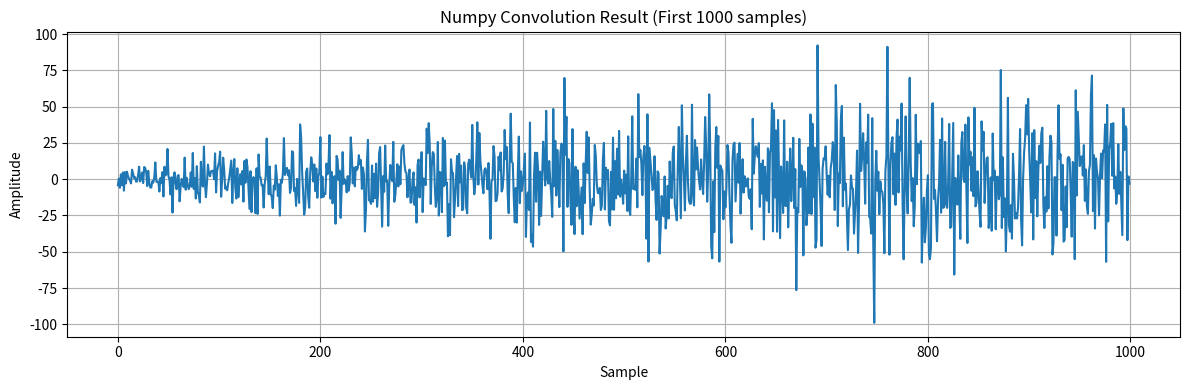
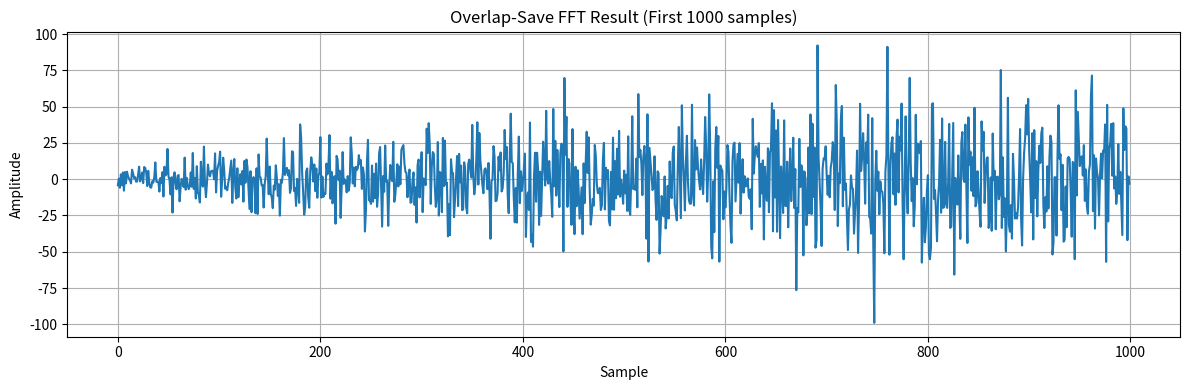
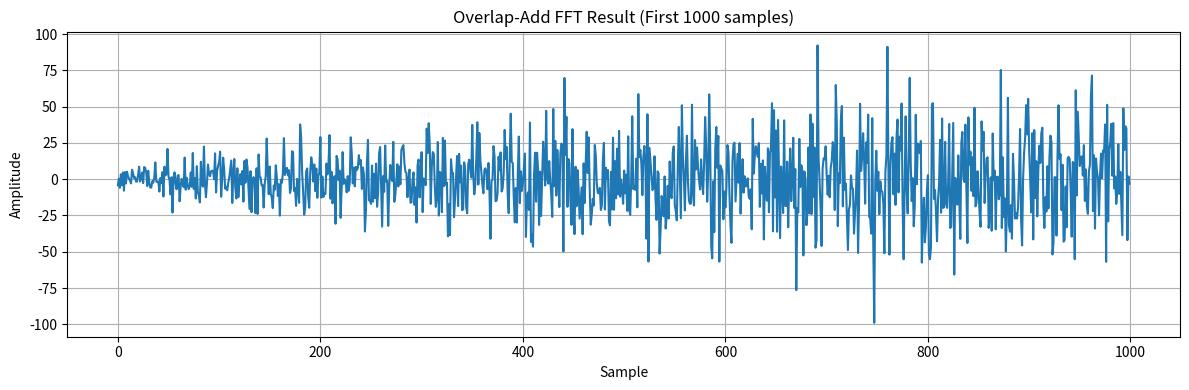

These charts were generated, in order, by the following Python code:
import numpy as np
import scipy.signal as signal
import time
import matplotlib.pyplot as plt


# --------------------------
# Overlap-Save implementation
# --------------------------
def overlap_save(x, h, block_size):
    N = len(x)
    M = len(h)
    L = block_size - M + 1
    h_fft = np.fft.fft(h, block_size)
    y = []

    # Pad signal at the beginning
    x_padded = np.concatenate([np.zeros(M-1), x])

    for i in range(0, len(x), L):
        x_block = x_padded[i:i + block_size]
        if len(x_block) < block_size:
            x_block = np.concatenate([x_block, np.zeros(block_size - len(x_block))])
        X = np.fft.fft(x_block)
        Y = np.fft.ifft(X * h_fft).real
        y.extend(Y[M-1:])

    return np.array(y[:N + M - 1])


# --------------------------
# Overlap-Add implementation
# --------------------------
def overlap_add(x, h, block_size):
    N = len(x)
    M = len(h)
    L = block_size - M + 1
    h_fft = np.fft.fft(h, block_size)
    y = np.zeros(N + M - 1)

    for i in range(0, N, L):
        x_block = x[i:i + L]
        x_block_padded = np.concatenate([x_block, np.zeros(block_size - len(x_block))])
        X = np.fft.fft(x_block_padded)
        Y = np.fft.ifft(X * h_fft).real
        y[i:i + block_size] += Y[:min(block_size, len(y) - i)]

    return y

# --------------------------
# Signal generation
# --------------------------
N = int(1e6)  # Length of the signal
L = 2000      # Length of the impulse response
x = np.random.randn(N)
h = np.random.randn(L)

# --------------------------
# Reference convolution (numpy)
# --------------------------
start = time.time()
y_ref = np.convolve(x, h, mode='full')
time_conv = time.time() - start

# --------------------------
# Overlap-Save method
# --------------------------
block_size = 8192  # Must be >= len(h)
start = time.time()
y_os = overlap_save(x, h, block_size)
time_overlap = time.time() - start
error_os = np.sum((y_ref - y_os) ** 2)

# --------------------------
# Overlap-Add method
# --------------------------
start = time.time()
y_oa = overlap_add(x, h, block_size)
time_oa = time.time() - start
error_oa = np.sum((y_ref - y_oa) ** 2)

# --------------------------
# Print results
# --------------------------
print("Numpy Convolution Time       : {:.6f}s".format(time_conv))
print("Overlap-Save FFT Time        : {:.6f}s | Error: {:.6e}".format(time_overlap, error_os))
print("Overlap-Add FFT Time         : {:.6f}s | Error: {:.6e}".format(time_oa, error_oa))

# --------------------------
# Plot results
# --------------------------
plt.figure(figsize=(12, 4))
plt.plot(y_ref[:1000])
plt.title("Numpy Convolution Result (First 1000 samples)")
plt.xlabel("Sample")
plt.ylabel("Amplitude")
plt.grid(True)
plt.tight_layout()
plt.show()

plt.figure(figsize=(12, 4))
plt.plot(y_os[:1000])
plt.title("Overlap-Save FFT Result (First 1000 samples)")
plt.xlabel("Sample")
plt.ylabel("Amplitude")
plt.grid(True)
plt.tight_layout()
plt.show()

plt.figure(figsize=(12, 4))
plt.plot(y_oa[:1000])
plt.title("Overlap-Add FFT Result (First 1000 samples)")
plt.xlabel("Sample")
plt.ylabel("Amplitude")
plt.grid(True)
plt.tight_layout()
plt.show()
